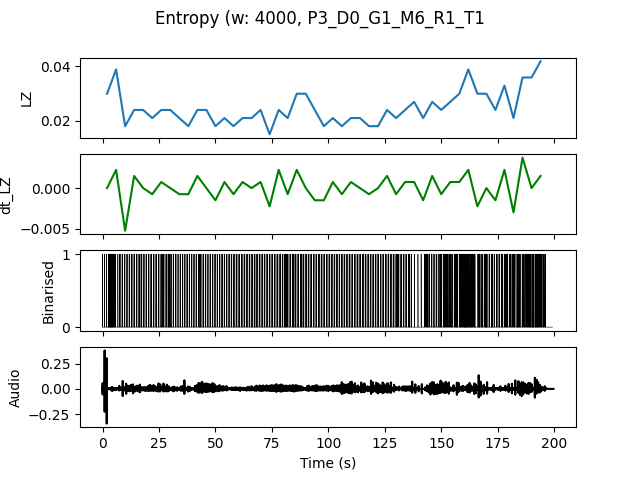

Data behind this chart, as committed beside it:
, t0, LZ, dt_LZ, IOI
0.0, 0.0, 0.02991, 0.0, 0.4
4.0, 4.0, 0.03889, 0.002244, 0.4
8.0, 8.0, 0.01795, -0.005235, 0.8
12.0, 12.0, 0.02393, 0.001496, 0.6667
16.0, 16.0, 0.02393, 0.0, 0.5714
20.0, 20.0, 0.02094, -0.0007479, 0.8
24.0, 24.0, 0.02393, 0.0007479, 0.5714
28.0, 28.0, 0.02393, 0.0, 0.5714
32.0, 32.0, 0.02094, -0.0007479, 0.8
36.0, 36.0, 0.01795, -0.0007479, 0.8
40.0, 40.0, 0.02393, 0.001496, 0.6667
44.0, 44.0, 0.02393, 0.0, 0.6667
48.0, 48.0, 0.01795, -0.001496, 0.8
52.0, 52.0, 0.02094, 0.0007479, 0.8
56.0, 56.0, 0.01795, -0.0007479, 0.8
60.0, 60.0, 0.02094, 0.0007479, 0.6667
64.0, 64.0, 0.02094, 0.0, 0.6667
68.0, 68.0, 0.02393, 0.0007479, 0.6667
72.0, 72.0, 0.01496, -0.002244, 0.8
76.0, 76.0, 0.02393, 0.002244, 0.5714
80.0, 80.0, 0.02094, -0.0007479, 0.5714
84.0, 84.0, 0.02991, 0.002244, 0.5
88.0, 88.0, 0.02991, 0.0, 0.5
92.0, 92.0, 0.02393, -0.001496, 0.6667
96.0, 96.0, 0.01795, -0.001496, 0.8
100.0, 100.0, 0.02094, 0.0007479, 0.6667
104.0, 104.0, 0.01795, -0.0007479, 0.8
108.0, 108.0, 0.02094, 0.0007479, 0.6667
112.0, 112.0, 0.02094, 0.0, 0.6667
116.0, 116.0, 0.01795, -0.0007479, 0.8
120.0, 120.0, 0.01795, 0.0, 0.8
124.0, 124.0, 0.02393, 0.001496, 0.6667
128.0, 128.0, 0.02094, -0.0007479, 0.6667
132.0, 132.0, 0.02393, 0.0007479, 0.5714
136.0, 136.0, 0.02692, 0.0007479, 1.0
140.0, 140.0, 0.02094, -0.001496, 0.8
144.0, 144.0, 0.02692, 0.001496, 0.6667
148.0, 148.0, 0.02393, -0.0007479, 0.4444
152.0, 152.0, 0.02692, 0.0007479, 0.5
156.0, 156.0, 0.02991, 0.0007479, 0.3636
160.0, 160.0, 0.03889, 0.002244, 0.2353
164.0, 164.0, 0.02991, -0.002244, 0.4
168.0, 168.0, 0.02991, 0.0, 0.4
172.0, 172.0, 0.02393, -0.001496, 0.5714
176.0, 176.0, 0.03291, 0.002244, 0.4
180.0, 180.0, 0.02094, -0.002991, 0.5
184.0, 184.0, 0.0359, 0.003739, 0.4
188.0, 188.0, 0.0359, 0.0, 0.3333
192.0, 192.0, 0.04188, 0.001496, 0.3077
